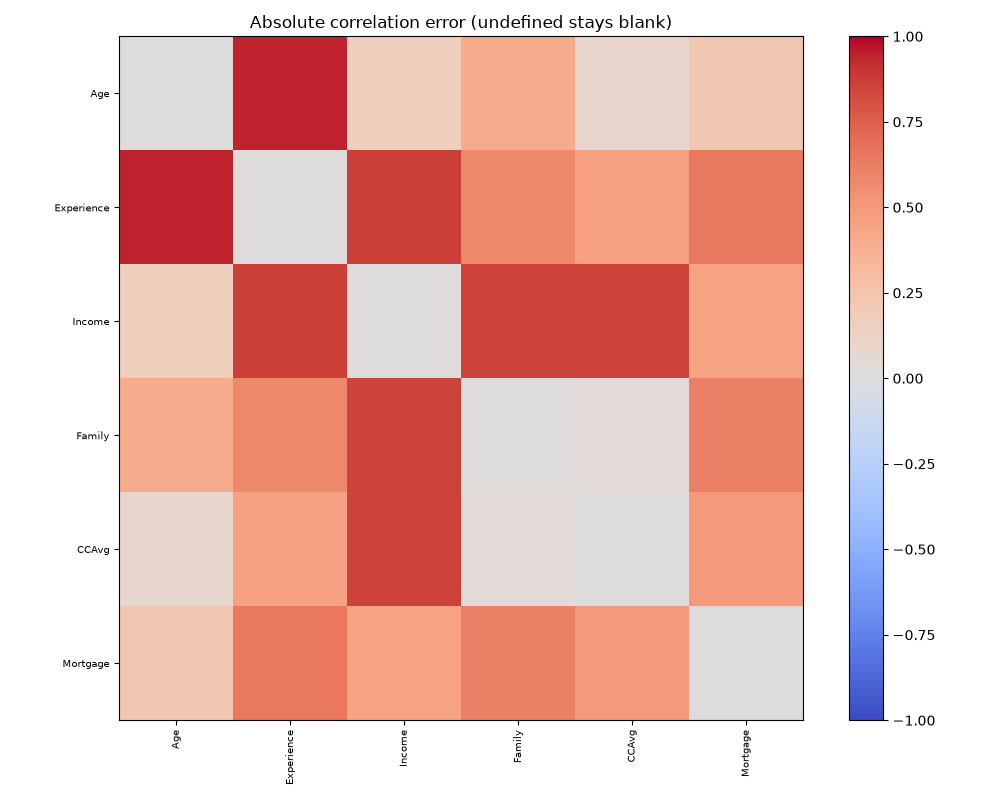

Values plotted in this chart, from the file beside it:
, Age, Experience, Income, Family, CCAvg, Mortgage
Age, 0.0, 0.9439, 0.1623, 0.3987, 0.08012, 0.225
Experience, 0.9439, 0.0, 0.8624, 0.5731, 0.4562, 0.6454
Income, 0.1623, 0.8624, 0.0, 0.8535, 0.8583, 0.4467
Family, 0.3987, 0.5731, 0.8535, 0.0, 0.03786, 0.6146
CCAvg, 0.08012, 0.4562, 0.8583, 0.03786, 0.0, 0.4967
Mortgage, 0.225, 0.6454, 0.4467, 0.6146, 0.4967, 0.0
